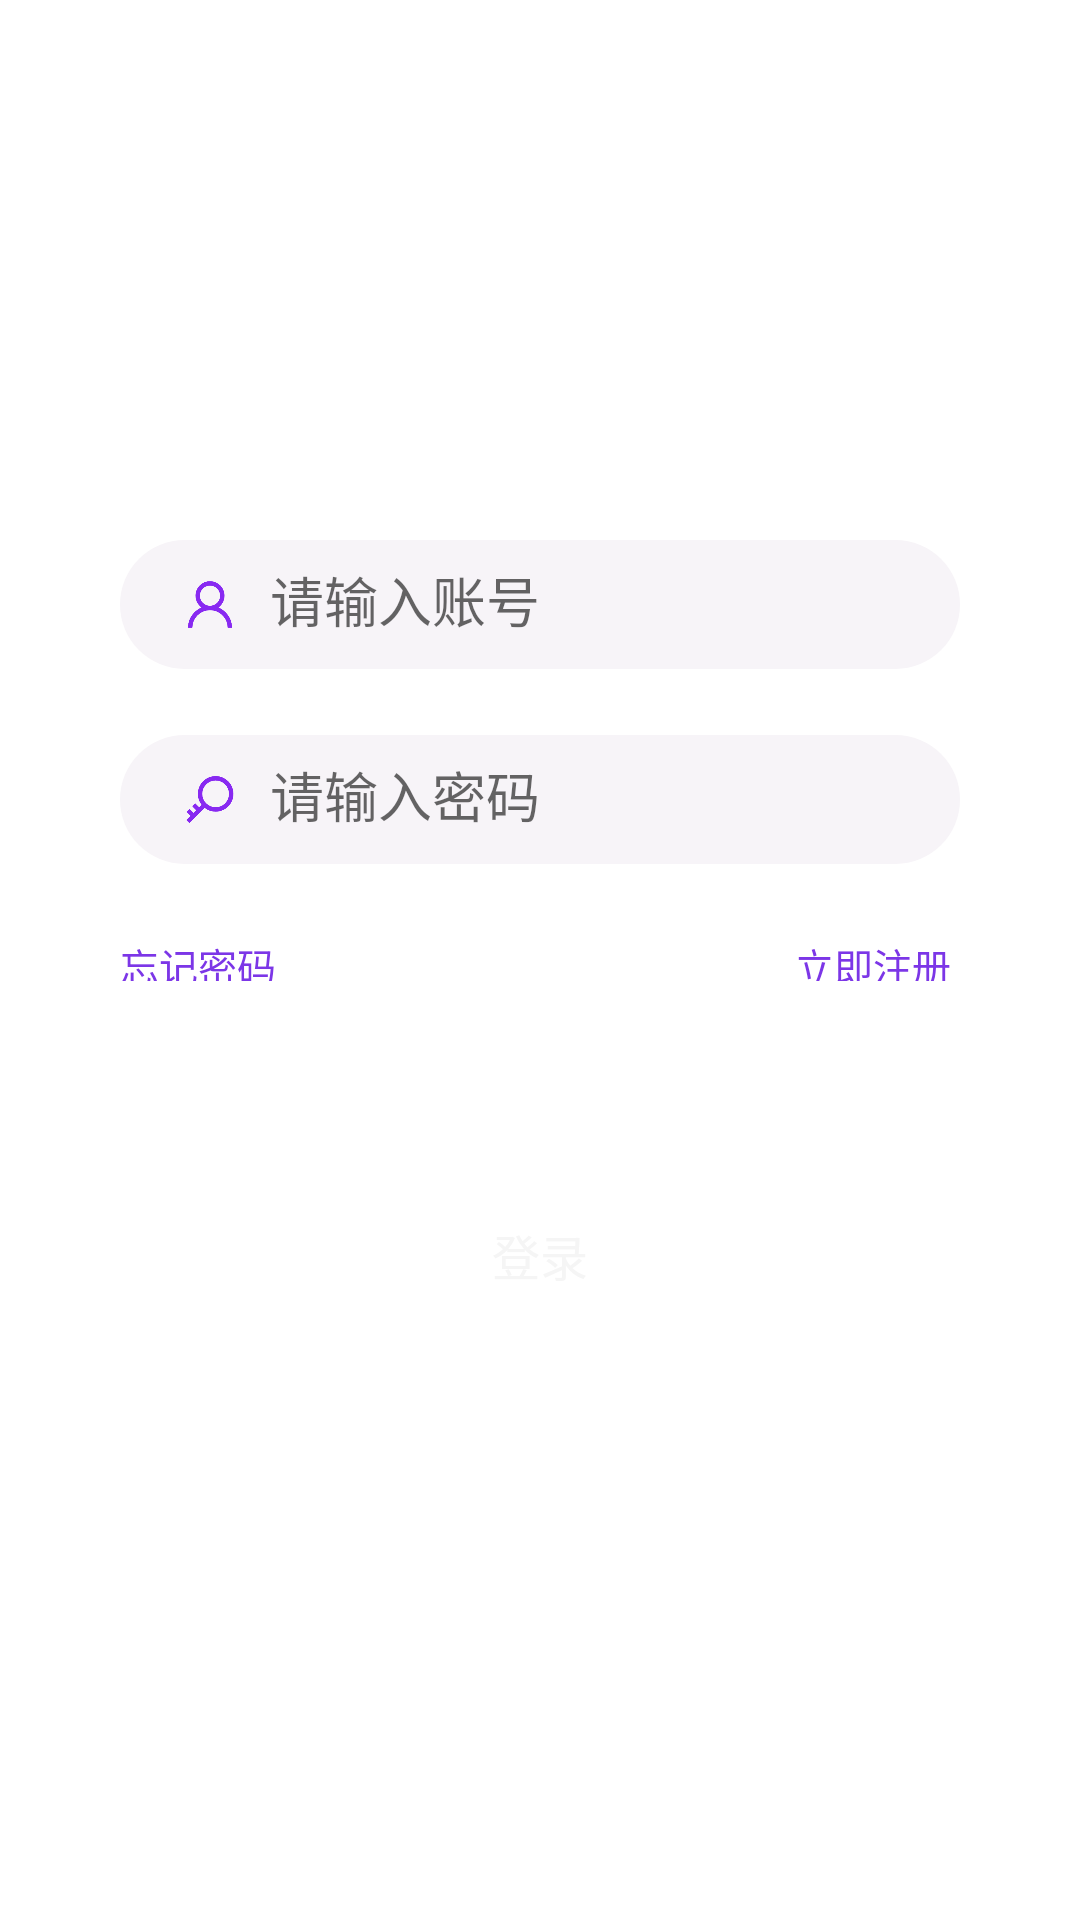

This screen was rendered from an Android layout file. Write that file and the resources it references.
<!-- AndroidManifest.xml: application theme AppTheme -->
<!-- res/layout/activity_register.xml -->
<?xml version="1.0" encoding="utf-8"?>
<RelativeLayout xmlns:android="http://schemas.android.com/apk/res/android"
    xmlns:app="http://schemas.android.com/apk/res-auto"
    xmlns:tools="http://schemas.android.com/tools"
    android:layout_width="match_parent"
    android:layout_height="match_parent"
    android:background="@color/white"
    android:orientation="horizontal"
    android:paddingTop="80dp"
    android:paddingLeft="40dp"
    android:paddingRight="40dp"
    >

    <ImageView
        android:id="@+id/logo"
        android:layout_width="wrap_content"
        android:layout_height="wrap_content"
        android:layout_alignParentTop="true"
        android:layout_centerHorizontal="true"
        android:src="@mipmap/ic_launcher"
        />

    <EditText
        android:id="@+id/account"
        android:layout_width="match_parent"
        android:layout_height="43dp"
        android:layout_below="@+id/logo"
        android:layout_marginTop="100dp"
        android:background="@drawable/login_account_shape"
        android:hint="@string/required_account"
        android:inputType="text"
        android:paddingLeft="50dp"
        android:paddingRight="50dp"
        android:singleLine="true"
        android:textCursorDrawable="@drawable/color_cursor" />

    <ImageView
        android:layout_width="20dp"
        android:layout_height="20dp"
        android:layout_alignStart="@id/account"
        android:layout_alignTop="@id/account"
        android:layout_alignBottom="@id/account"
        android:layout_marginStart="20dp"
        android:src="@mipmap/login_account" />

    <EditText
        android:id="@+id/password"
        android:layout_width="match_parent"
        android:layout_height="43dp"
        android:layout_below="@+id/account"
        android:layout_marginTop="22dp"
        android:background="@drawable/login_account_shape"
        android:hint="@string/required_password"
        android:singleLine="true"
        android:inputType="textPassword"
        android:paddingLeft="50dp"
        android:paddingRight="50dp"
        android:textCursorDrawable="@drawable/color_cursor" />

    <ImageView
        android:layout_width="20dp"
        android:layout_height="20dp"
        android:layout_alignStart="@id/password"
        android:layout_alignTop="@id/password"
        android:layout_alignBottom="@id/password"
        android:layout_marginStart="20dp"
        android:src="@mipmap/login_password" />

    <RelativeLayout
        android:id="@+id/text_group"
        android:layout_width="match_parent"
        android:layout_height="15dp"
        android:layout_below="@+id/password"
        android:layout_marginTop="24dp"
        android:orientation="horizontal">

        <TextView
            android:layout_alignParentStart="true"
            android:layout_width="55dp"

            android:layout_height="15dp"
            android:text="@string/forgot_password"
            android:textColor="#7C36E7"
            android:textSize="13sp" />

        <TextView
            android:id="@+id/register_text"
            android:layout_width="55dp"
            android:layout_height="15dp"
            android:layout_alignParentEnd="true"
            android:text="@string/register_now"
            android:textColor="#7C36E7"
            android:textSize="13sp" />

    </RelativeLayout>

    <Button
        android:id="@+id/login_btn"
        android:layout_width="match_parent"
        android:layout_height="43dp"
        android:layout_below="@id/text_group"
        android:layout_centerHorizontal="true"
        android:layout_marginTop="70dp"
        android:background="@drawable/theme_radius_shape"
        android:text="@string/login"
        android:textColor="#fff5f5f5"
        android:textSize="16sp" />


</RelativeLayout>
<!-- resources referenced by this layout -->
<resources>
  <color name="white">#FFFFFFFF</color>
  <!-- drawable color_cursor (drawable) -->
  <?xml version="1.0" encoding="utf-8"?>
  <shape xmlns:android="http://schemas.android.com/apk/res/android" android:shape="rectangle">
      <size android:width="1dp" />
      <solid android:color="@color/theme_color_start"  />
  </shape>
  <!-- drawable login_account_shape (drawable) -->
  <shape xmlns:android="http://schemas.android.com/apk/res/android"
      android:shape="rectangle" >
  
      <solid android:color="#F7F4F8" />
  
  
  
      <padding
          android:bottom="10dp"
          android:left="10dp"
          android:right="10dp"
          android:top="10dp" />
  
      <corners android:radius="50dp" />
  
  </shape>
  <!-- mipmap login_account: png bitmap (mipmap-hdpi, 3598 bytes) -->
  <!-- mipmap login_password: png bitmap (mipmap-hdpi, 3689 bytes) -->
  <string name="forgot_password">忘记密码</string>
  <string name="login">登录</string>
  <string name="register_now">立即注册</string>
  <string name="required_account">请输入账号</string>
  <string name="required_password">请输入密码</string>
  <style name="AppTheme" parent="Theme.AppCompat.Light.NoActionBar">
          <item name="android:windowTranslucentStatus">true</item>
          <item name="colorPrimary">@color/theme_color_end</item>
          <item name="colorPrimaryDark">@color/theme_color_end</item>
      </style>
  <color name="theme_color_start">#7C36E7</color>
  <color name="theme_color_end">#6C20D8</color>
</resources>
